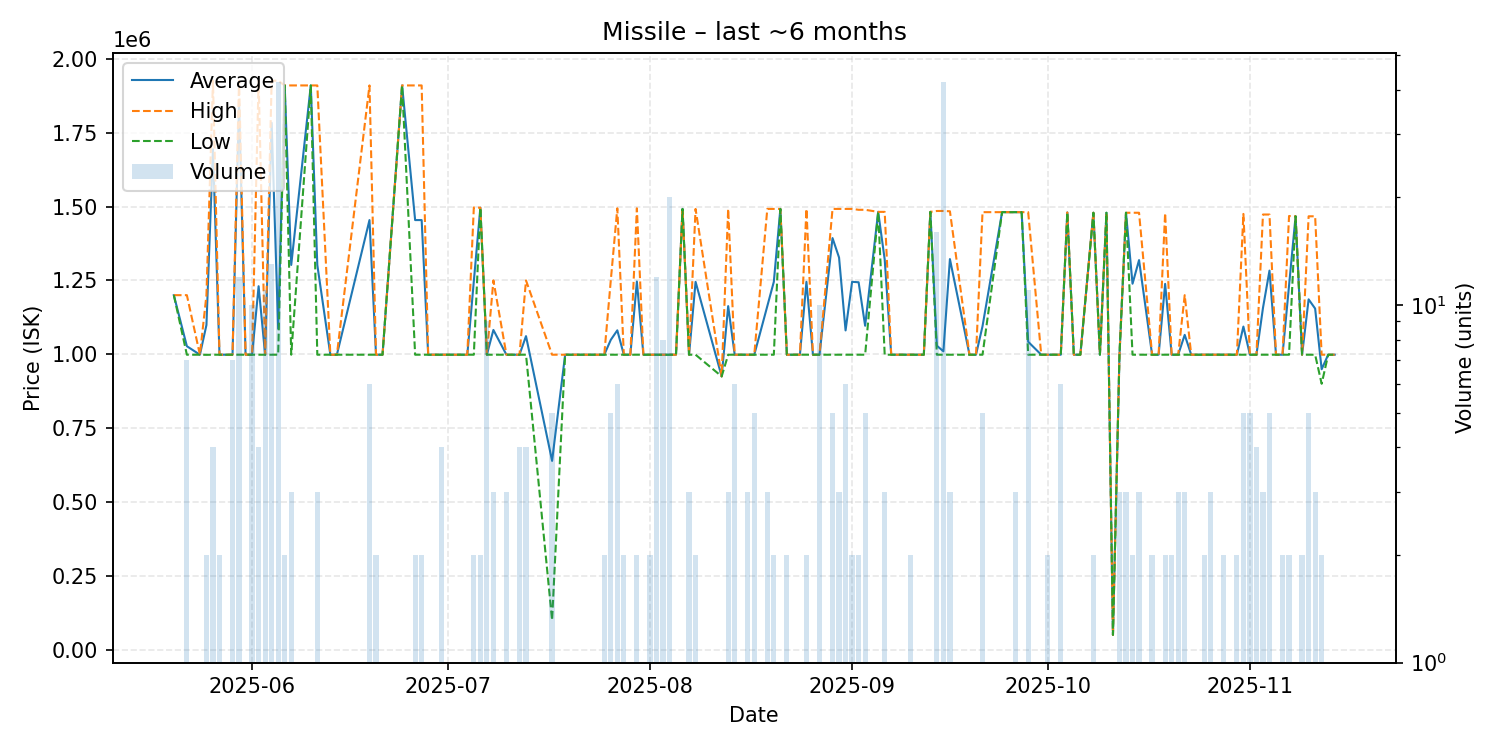

The data file committed next to this chart (first rows):
date, average, highest, lowest, order_count, volume
2025-05-20, 1200000, 1200000, 1200000, 1, 1
2025-05-22, 1027200, 1200000, 998400, 3, 7
2025-05-24, 998400, 998400, 998400, 1, 1
2025-05-25, 1099000, 1200000, 998000, 2, 2
2025-05-26, 1694100, 1926000, 998400, 3, 4
2025-05-27, 998400, 998400, 998400, 2, 2
2025-05-29, 998400, 998400, 998400, 1, 7
2025-05-30, 1848700, 1926000, 998400, 3, 12
2025-05-31, 998400, 998400, 998400, 1, 1
2025-06-01, 998400, 998400, 998400, 2, 10
2025-06-02, 1230300, 1926000, 998400, 4, 4
2025-06-03, 998400, 998400, 998400, 2, 11
2025-06-04, 1783292, 1926000, 998400, 4, 13
2025-06-05, 1086362, 1926000, 998400, 7, 42
2025-06-06, 1910000, 1910000, 1910000, 2, 2
2025-06-07, 1302267, 1910000, 998400, 2, 3
2025-06-10, 1910000, 1910000, 1910000, 1, 1
2025-06-11, 1302267, 1910000, 998400, 3, 3
2025-06-13, 998400, 998400, 998400, 1, 1
2025-06-14, 998400, 998400, 998400, 1, 1
2025-06-19, 1454200, 1910000, 998400, 6, 6
2025-06-20, 998400, 998400, 998400, 2, 2
2025-06-21, 998400, 998400, 998400, 1, 1
2025-06-24, 1910000, 1910000, 1910000, 1, 1
2025-06-26, 1454200, 1910000, 998400, 2, 2
2025-06-27, 1454200, 1910000, 998400, 2, 2
2025-06-28, 998400, 998400, 998400, 1, 1
2025-06-30, 998400, 998400, 998400, 4, 4
2025-07-01, 998400, 998400, 998400, 1, 1
2025-07-04, 998400, 998400, 998400, 1, 1
2025-07-05, 1247700, 1497000, 998400, 2, 2
2025-07-06, 1496000, 1496000, 1496000, 2, 2
2025-07-07, 998400, 998400, 998400, 2, 9
2025-07-08, 1082267, 1250000, 998400, 3, 3
2025-07-10, 998367, 998400, 998300, 3, 3
2025-07-11, 998300, 998300, 998300, 1, 1
2025-07-12, 998325, 998400, 998300, 4, 4
2025-07-13, 1061300, 1250000, 998400, 4, 4
2025-07-17, 639040, 998400, 100000, 4, 5
2025-07-19, 998400, 998400, 998400, 1, 1
2025-07-20, 998400, 998400, 998400, 1, 1
2025-07-22, 998400, 998400, 998400, 1, 1
2025-07-25, 998400, 998400, 998400, 2, 2
2025-07-26, 1048720, 1250000, 998400, 5, 5
2025-07-27, 1081000, 1494000, 998400, 5, 6
2025-07-28, 998400, 998400, 998400, 2, 2
2025-07-29, 998400, 998400, 998400, 1, 1
2025-07-30, 1246200, 1494000, 998400, 2, 2
2025-07-31, 998400, 998400, 998400, 1, 1
2025-08-01, 998400, 998400, 998400, 1, 2
2025-08-02, 998400, 998400, 998400, 3, 12
2025-08-03, 998350, 998400, 998000, 5, 8
2025-08-04, 998400, 998400, 998400, 3, 20
2025-08-05, 998400, 998400, 998400, 1, 1
2025-08-06, 1492000, 1492000, 1492000, 1, 1
2025-08-07, 998400, 998400, 998400, 3, 3
2025-08-08, 1245200, 1492000, 998400, 2, 2
2025-08-12, 925000, 925000, 925000, 1, 1
2025-08-13, 1162933, 1492000, 998400, 3, 3
2025-08-14, 998400, 998400, 998400, 2, 6
... 76 more rows
